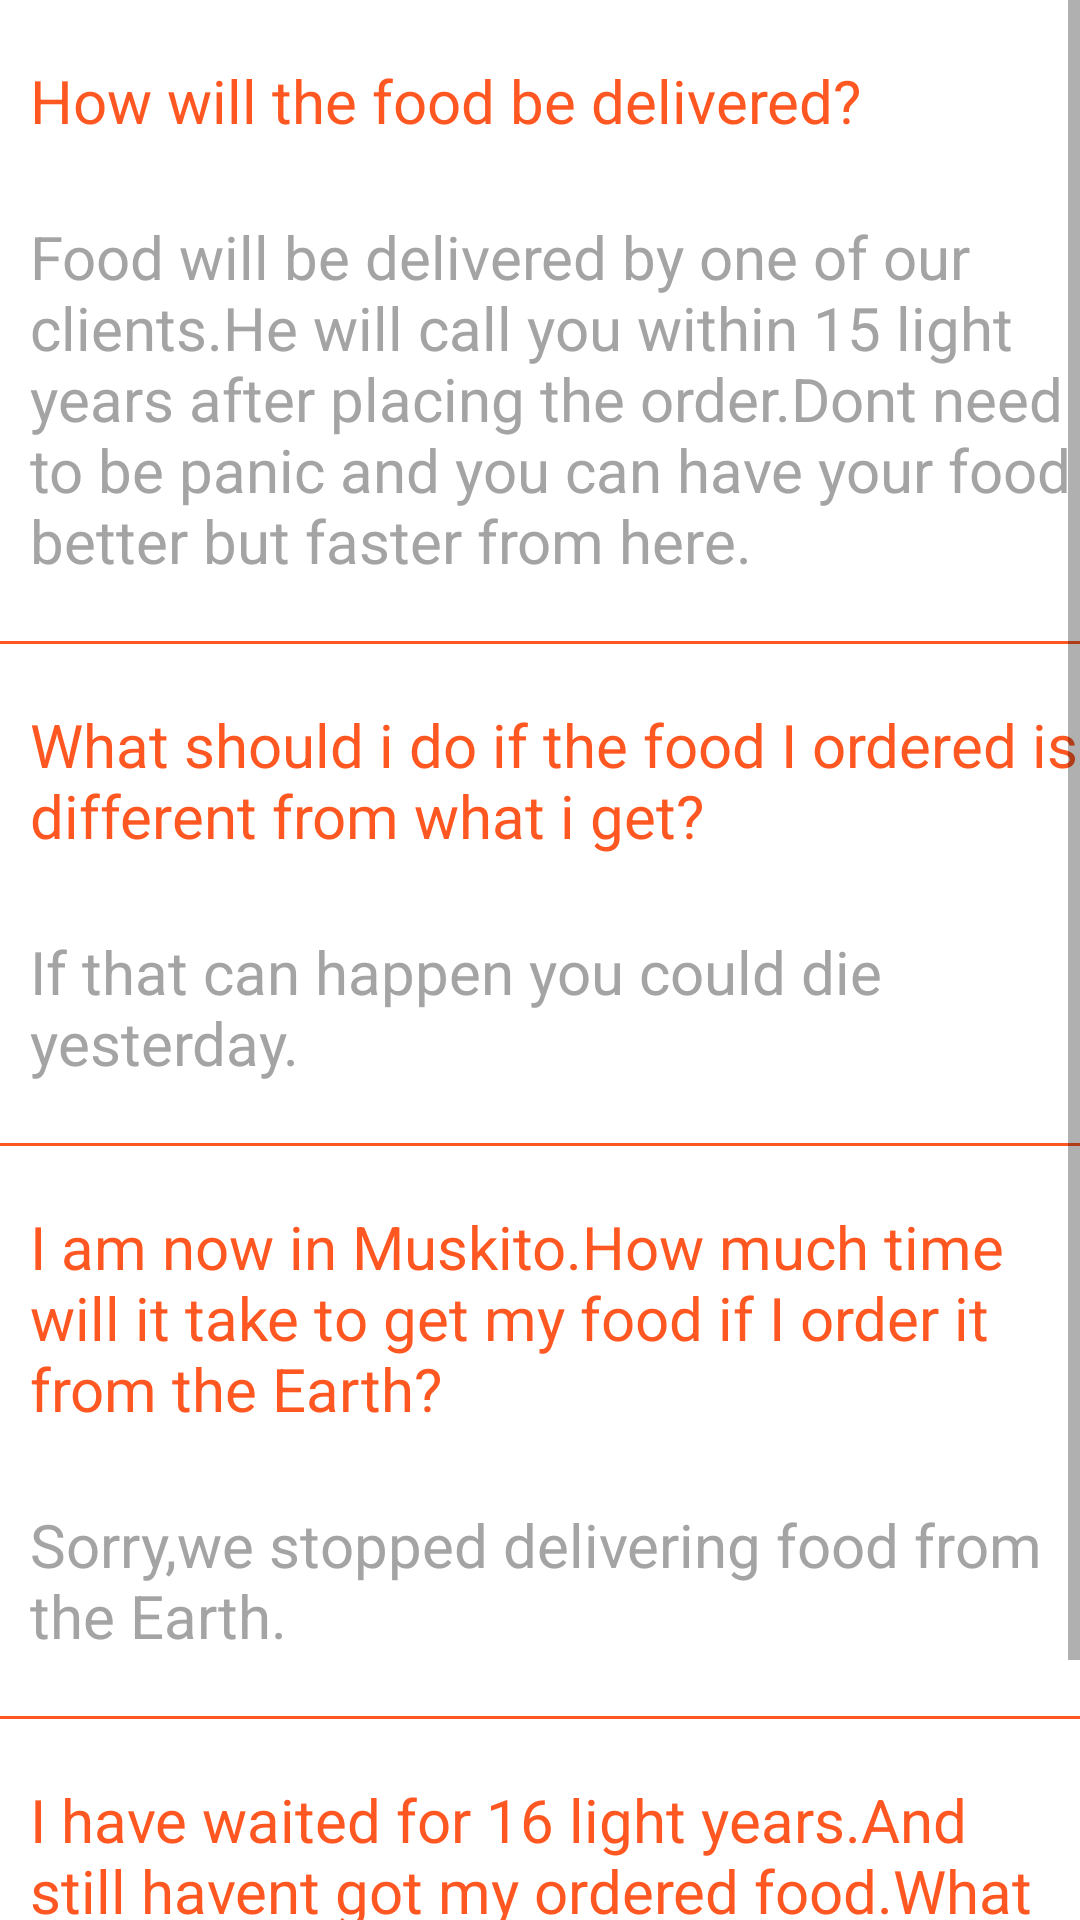

The Android layout XML behind this screen, and the referenced resources:
<!-- AndroidManifest.xml: application theme AppTheme -->
<!-- res/layout/fragment_faq.xml -->
<?xml version="1.0" encoding="utf-8"?>
<FrameLayout xmlns:android="http://schemas.android.com/apk/res/android"
    xmlns:tools="http://schemas.android.com/tools"
    android:layout_width="match_parent"
    android:layout_height="wrap_content"
    tools:context=".fragment.FaqFragment"
    android:background="#ffff"
    >
    <ScrollView
        android:layout_width="wrap_content"
        android:layout_height="match_parent">
        <RelativeLayout
            android:layout_width="wrap_content"
            android:layout_height="match_parent">
        <LinearLayout
            android:id="@+id/q1"
            android:layout_width="wrap_content"
            android:layout_height="wrap_content"
            android:orientation="vertical"
            android:layout_marginTop="20dp">

                <TextView
                    android:layout_width="match_parent"
                    android:layout_height="wrap_content"
                    android:text="@string/q1"
                    android:textSize="20sp"
                    android:textColor="@color/colorPrimary"
                    android:layout_marginLeft="10dp"/>
                <TextView
                    android:layout_marginTop="25dp"

                    android:layout_width="match_parent"
                    android:layout_height="wrap_content"
                    android:text="@string/a1"
                    android:textSize="20sp"
                    android:textColor="#A4A4A4"
                    android:layout_marginLeft="10dp"/>
            <View style="@style/Divider"
                android:layout_marginTop="20dp"/>
    </LinearLayout>

        <LinearLayout
            android:id="@+id/q2"
            android:layout_below="@+id/q1"
            android:layout_width="wrap_content"
            android:layout_height="wrap_content"
            android:orientation="vertical"
            android:layout_marginTop="20dp">
            <TextView
                android:layout_width="match_parent"
                android:layout_height="wrap_content"
                android:text="@string/q2"
                android:textSize="20sp"
                android:textColor="@color/colorPrimary"
                android:layout_marginLeft="10dp"/>
            <TextView
                android:layout_width="match_parent"
                android:layout_height="wrap_content"
                android:text="@string/a2"
                android:textSize="20sp"
                android:layout_marginTop="25dp"
                android:textColor="#A4A4A4"
                android:layout_marginLeft="10dp"/>
            <View style="@style/Divider"
                android:layout_marginTop="20dp"/>

        </LinearLayout>
            <LinearLayout
                android:id="@+id/q3"
                android:layout_below="@+id/q2"
                android:layout_width="wrap_content"
                android:layout_height="wrap_content"
                android:orientation="vertical"
                android:layout_marginTop="20dp">
                <TextView
                    android:layout_width="match_parent"
                    android:layout_height="wrap_content"
                    android:text="@string/q3"
                    android:textSize="20sp"
                    android:textColor="@color/colorPrimary"
                    android:layout_marginLeft="10dp"/>
                <TextView
                    android:layout_marginTop="25dp"

                    android:layout_width="match_parent"
                    android:layout_height="wrap_content"
                    android:text="@string/a3"
                    android:textSize="20sp"
                    android:textColor="#A4A4A4"
                    android:layout_marginLeft="10dp"/>
                <View style="@style/Divider"
                    android:layout_marginTop="20dp"/>

            </LinearLayout>
            <LinearLayout
                android:id="@+id/q4"
                android:layout_below="@+id/q3"
                android:layout_width="wrap_content"
                android:layout_height="wrap_content"
                android:orientation="vertical"
                android:layout_marginTop="20dp">
                <TextView
                    android:layout_width="match_parent"
                    android:layout_height="wrap_content"
                    android:text="@string/q4"
                    android:textSize="20sp"
                    android:textColor="@color/colorPrimary"
                    android:layout_marginLeft="10dp"
                    />
                <TextView
                    android:layout_marginTop="25dp"

                    android:layout_width="match_parent"
                    android:layout_height="wrap_content"
                    android:text="@string/a4"
                    android:textSize="20sp"
                    android:textColor="#A4A4A4"
                    android:layout_marginLeft="10dp"/>
                <View style="@style/Divider"
                    android:layout_marginTop="20dp"/>

            </LinearLayout>
       </RelativeLayout>
    </ScrollView>
</FrameLayout>
<!-- resources referenced by this layout -->
<resources>
  <color name="colorPrimary">  #ff5722 </color>
  <string name="a1">Food will be delivered by one of our clients.He will call you within 15 light years after placing the order.Dont need to be panic
      and you can have your food better but faster from here.
      </string>
  <string name="a2">If that can happen you could die yesterday.</string>
  <string name="a3">Sorry,we stopped delivering food from the Earth.</string>
  <string name="a4">Better but faster.</string>
  <string name="q1">How will the food be delivered?</string>
  <string name="q2">What should i do if the food I ordered is different from  what i get?</string>
  <string name="q3">I am now in Muskito.How much time will it take to get my food if I order it from the Earth?</string>
  <string name="q4">I have waited for 16 light years.And still  havent got my ordered food.What should I do?</string>
  <style name="Divider">
          <item name="android:layout_width">match_parent</item>
          <item name="android:layout_height">1dp</item>
          <item name="android:background">@color/colorPrimary</item>
      </style>
  <style name="AppTheme" parent="Theme.AppCompat.Light.NoActionBar">
          
          <item name="colorPrimary">@color/colorPrimary</item>
          <item name="colorPrimaryDark">@color/colorPrimaryDark</item>
          <item name="colorAccent">@color/colorAccent</item>
      </style>
  <color name="colorPrimaryDark">#e74c3c</color>
  <color name="colorAccent">#03DAC5</color>
</resources>
